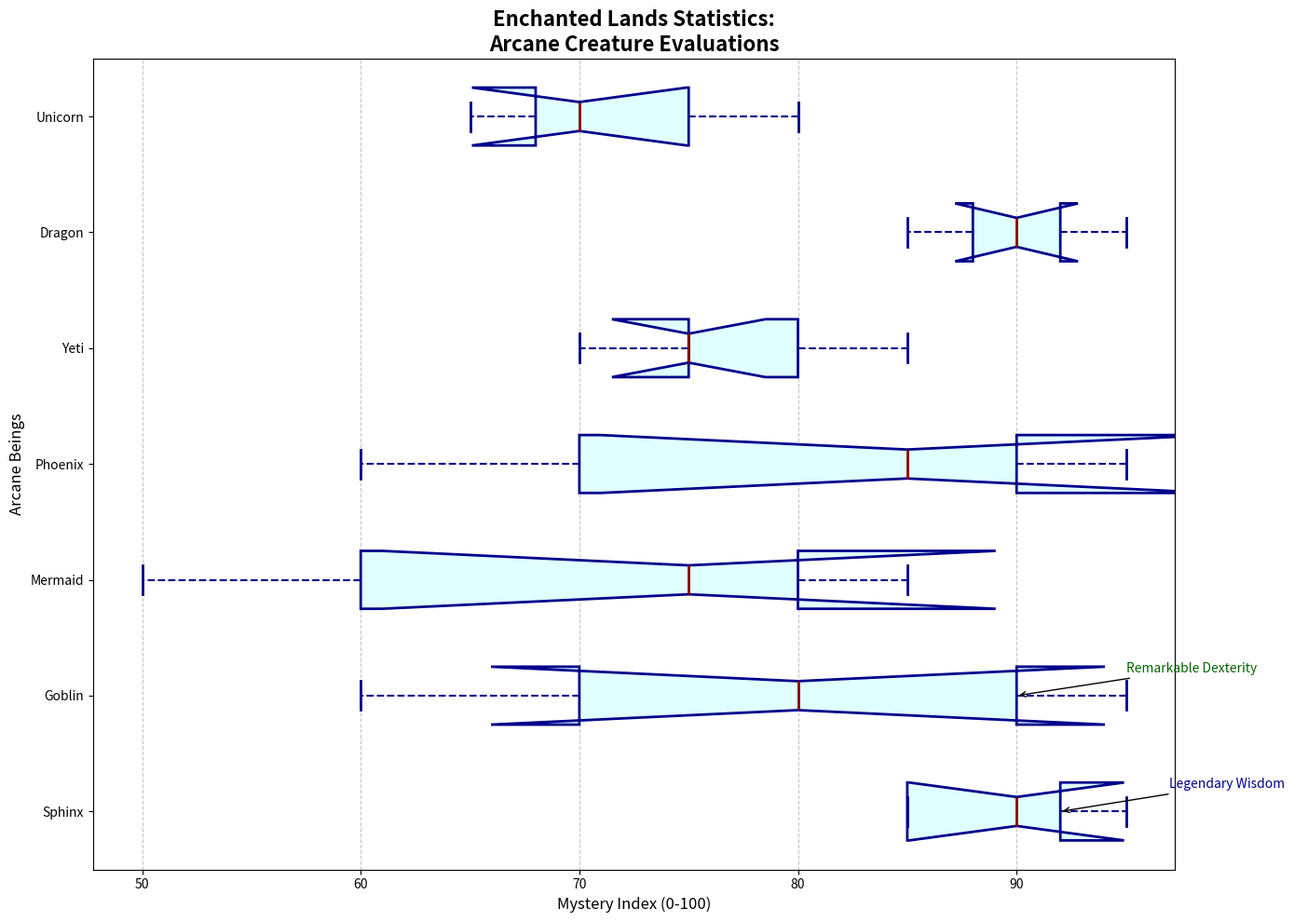

The matplotlib source for this figure:
import matplotlib.pyplot as plt
import numpy as np

creatures = ['Sphinx', 'Goblin', 'Mermaid', 'Phoenix', 'Yeti', 'Dragon', 'Unicorn']

scores = {
    'Sphinx': [95, 85, 90, 92, 85],
    'Goblin': [70, 95, 80, 60, 90],
    'Mermaid': [80, 60, 75, 85, 50],
    'Phoenix': [60, 85, 95, 70, 90],
    'Yeti': [75, 80, 70, 75, 85],
    'Dragon': [88, 92, 85, 95, 90],
    'Unicorn': [70, 75, 80, 65, 68]
}

box_plot_data = [scores[creature] for creature in creatures]

fig, ax = plt.subplots(figsize=(14, 10))

box_colors = ['lightcyan', 'lightgrey', 'lightgreen', 'lightblue', 'lightpink', 'lightyellow', 'lavender']

boxprops_list = [
    dict(linestyle='-', linewidth=2, color='darkblue', facecolor=color)
    for color in box_colors
]

ax.boxplot(box_plot_data, labels=creatures, patch_artist=True, vert=False,
           boxprops=boxprops_list[0], medianprops=dict(linestyle='-', linewidth=2, color='darkred'),
           whiskerprops=dict(linestyle='--', linewidth=1.5, color='darkblue'),
           capprops=dict(linestyle='-', linewidth=2, color='darkblue'),
           flierprops=dict(marker='o', color='darkgreen', markersize=5, alpha=0.5),
           notch=True,)

for patch, color in zip(ax.artists, box_colors):
    patch.set_facecolor(color)

ax.set_title("Enchanted Lands Statistics:\nArcane Creature Evaluations", fontsize=16, fontweight='bold', loc='center')
ax.set_xlabel('Mystery Index (0-100)', fontsize=12)
ax.set_ylabel('Arcane Beings', fontsize=12)
ax.grid(axis='x', linestyle='--', alpha=0.7)

ax.annotate('Legendary Wisdom', xy=(scores['Sphinx'][3], 1), xytext=(scores['Sphinx'][3] + 5, 1.2),
            arrowprops=dict(facecolor='gray', arrowstyle='->'), fontsize=10, color='darkblue')
ax.annotate('Remarkable Dexterity', xy=(scores['Goblin'][4], 2), xytext=(scores['Goblin'][4] + 5, 2.2),
            arrowprops=dict(facecolor='gray', arrowstyle='->'), fontsize=10, color='darkgreen')

plt.tight_layout()
plt.show()
